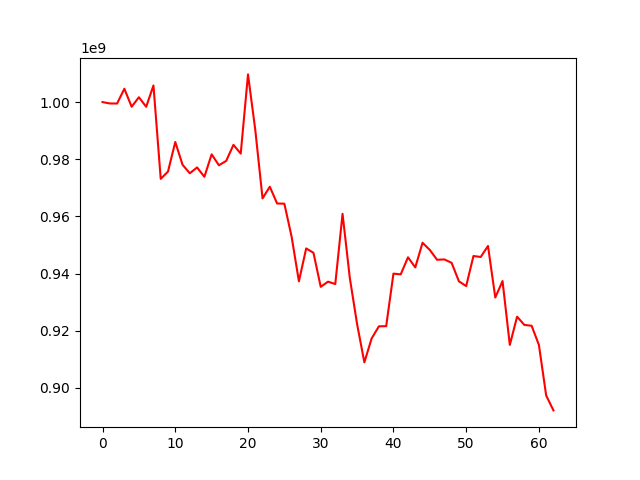

The file beside this chart, header and first rows:
, 0
0, 1000000000
1, 999519613
2, 999498496
3, 1004668696
4, 998370556
5, 1001691515
6, 998351838
7, 1005816236
8, 973122531
9, 975677730
10, 986030529
11, 978058765
12, 975082532
13, 977134545
14, 973840083
15, 981717361
16, 977889754
17, 979406226
18, 985028840
19, 981963573
20, 1009688874
21, 990292641
22, 966295986
23, 970378827
24, 964515826
25, 964436604
26, 952843599
27, 937266410
28, 948784730
29, 947256570
30, 935349737
31, 937149196
32, 936318642
33, 960891329
34, 938424455
35, 922286481
36, 908912299
37, 917278899
38, 921520950
39, 921581488
40, 939959122
41, 939704176
42, 945675491
43, 942134895
44, 950761242
45, 948247356
46, 944806190
47, 944937093
48, 943733367
49, 937255898
50, 935603430
51, 946132319
52, 945790672
53, 949647849
54, 931605423
55, 937361448
56, 915010339
57, 924892267
58, 922009155
59, 921714646
... 3 more rows
